Labelled photos from "plantvillage", an image-classification folder in SnaetWarre/Research_Project_Rust_Semi-Supervised_Learning. The possible labels are: apple apple scab, apple black rot, apple cedar apple rust, cherry including sour healthy, corn (maize) cercospora leaf spot gray leaf spot, corn maize northern leaf blight, grape healthy, peach healthy, pepper bell bacterial spot, potato healthy, raspberry healthy, strawberry healthy, tomato leaf mold, tomato mosaic virus.

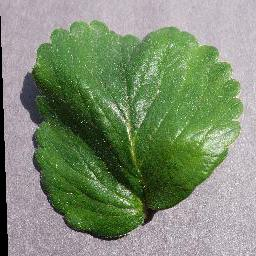
Label: strawberry healthy

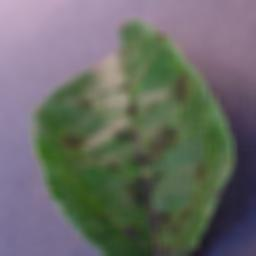
Label: apple apple scab

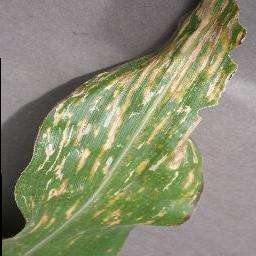
Label: corn (maize) cercospora leaf spot gray leaf spot

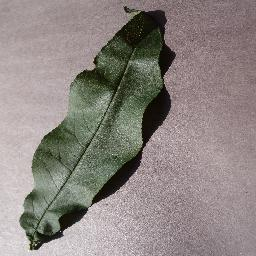
Label: peach healthy

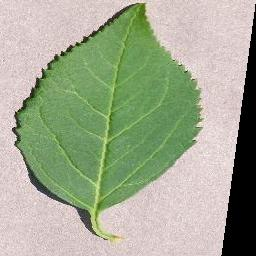
Label: cherry including sour healthy

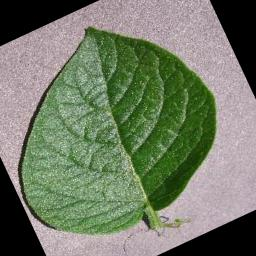
Label: potato healthy
